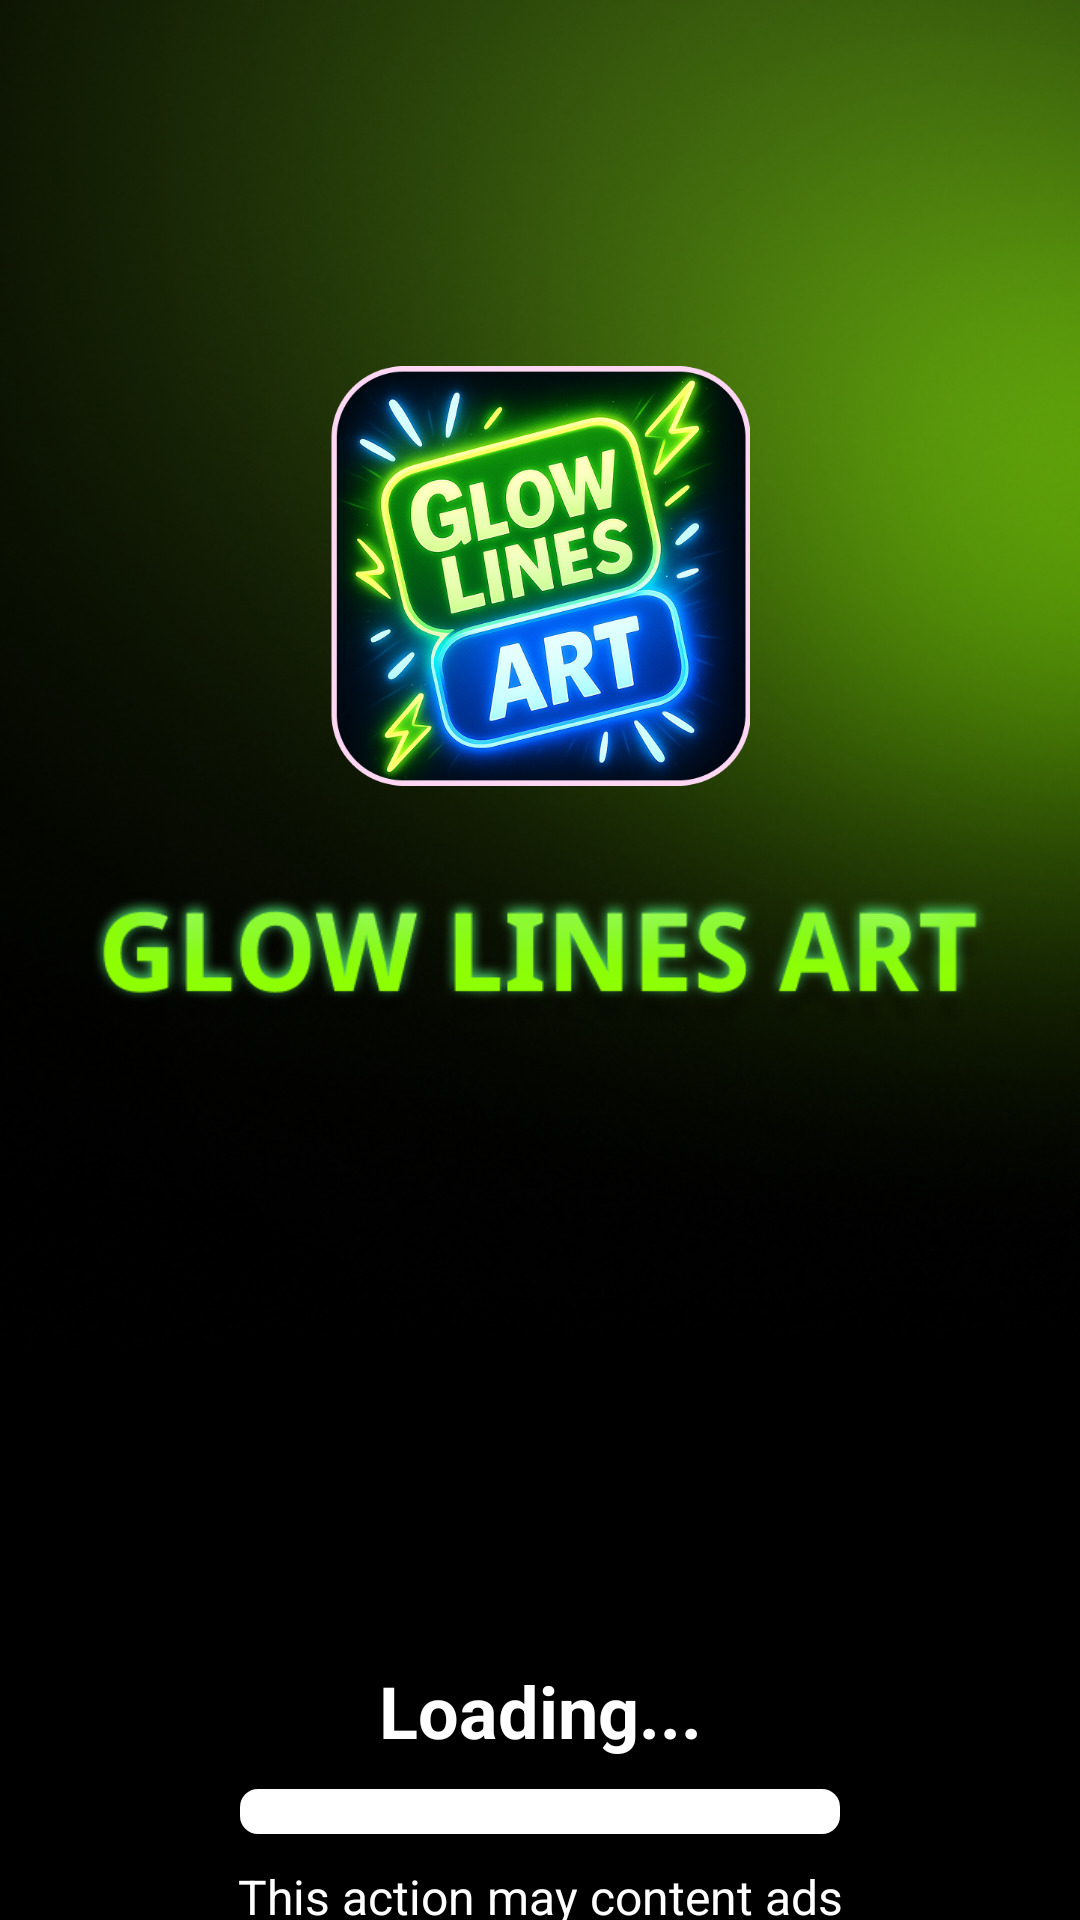

This screen was rendered from an Android layout file. Write that file and the resources it references.
<!-- AndroidManifest.xml: application theme Theme.MagicLines -->
<!-- res/layout/fragment_splash.xml -->
<?xml version="1.0" encoding="utf-8"?>
<androidx.constraintlayout.widget.ConstraintLayout xmlns:android="http://schemas.android.com/apk/res/android"
    xmlns:app="http://schemas.android.com/apk/res-auto"
    xmlns:tools="http://schemas.android.com/tools"
    android:id="@+id/main"
    android:background="@drawable/background_app1"
    android:layout_width="match_parent"
    android:layout_height="match_parent"
    >

    <ImageView
        android:id="@+id/icon"
        android:layout_width="140sp"
        android:layout_height="140sp"
       android:src="@drawable/icon_app"
        app:layout_constraintTop_toTopOf="parent"
        app:layout_constraintEnd_toEndOf="parent"
        app:layout_constraintStart_toStartOf="parent"
        android:layout_marginTop="122sp"
        />
    <ImageView
        android:id="@+id/ivGlow"
        android:layout_width="300sp"
        android:layout_height="60sp"
        android:src="@drawable/logo1"
        app:layout_constraintTop_toBottomOf="@id/icon"
        app:layout_constraintEnd_toEndOf="parent"
        app:layout_constraintStart_toStartOf="parent"
        android:layout_marginTop="29sp"/>
    <TextView
        android:id="@+id/tvLoading"
        android:layout_width="wrap_content"
        android:layout_height="wrap_content"
        android:text="Loading..."
        android:textStyle="bold"
        android:textSize="24sp"
        android:textColor="@color/white"
        app:layout_constraintStart_toStartOf="parent"
        app:layout_constraintEnd_toEndOf="parent"
        app:layout_constraintTop_toBottomOf="@id/ivGlow"
        android:layout_marginTop="203sp"/>
    <ProgressBar
        android:id="@+id/progressBar"
        android:layout_width="200sp"
        android:layout_height="15sp"
        android:elevation="2sp"
        style="?android:attr/progressBarStyleHorizontal"
        app:layout_constraintStart_toStartOf="parent"
        app:layout_constraintEnd_toEndOf="parent"
        app:layout_constraintTop_toBottomOf="@id/tvLoading"
        android:layout_marginTop="10sp"
        android:progressDrawable="@drawable/progressbar_custom"/>
    <TextView
        android:layout_width="wrap_content"
        android:layout_height="wrap_content"
        android:text="This action may content ads"
        android:textColor="@color/white"
        android:textSize="16sp"
        app:layout_constraintStart_toStartOf="parent"
        app:layout_constraintEnd_toEndOf="parent"
        app:layout_constraintTop_toBottomOf="@id/progressBar"
        android:layout_marginTop="10sp"/>


</androidx.constraintlayout.widget.ConstraintLayout>
<!-- resources referenced by this layout -->
<resources>
  <color name="white">#FFFFFFFF</color>
  <!-- drawable background_app1: png bitmap (drawable, 177554 bytes) -->
  <!-- drawable icon_app: png bitmap (drawable, 587279 bytes) -->
  <!-- drawable logo1: png bitmap (drawable, 90415 bytes) -->
  <!-- drawable progressbar_custom (drawable) -->
  <?xml version="1.0" encoding="utf-8"?>
  <layer-list xmlns:android="http://schemas.android.com/apk/res/android">
      <item>
          <shape android:shape="rectangle">
              <corners android:radius="6sp"/>
              <solid android:color="#fff"/>
          </shape>
      </item>
      <item android:id="@android:id/progress">
          <scale android:scaleWidth="100%">
              <shape android:shape="rectangle">
                  <corners android:radius="6sp"/>
                  <solid android:color="#8FFF00"/>
              </shape>
          </scale>
      </item>
  </layer-list>
  <style name="Theme.MagicLines" parent="Base.Theme.MagicLines" />
  <style name="Base.Theme.MagicLines" parent="Theme.MaterialComponents.DayNight.NoActionBar">
          
          
      </style>
</resources>
